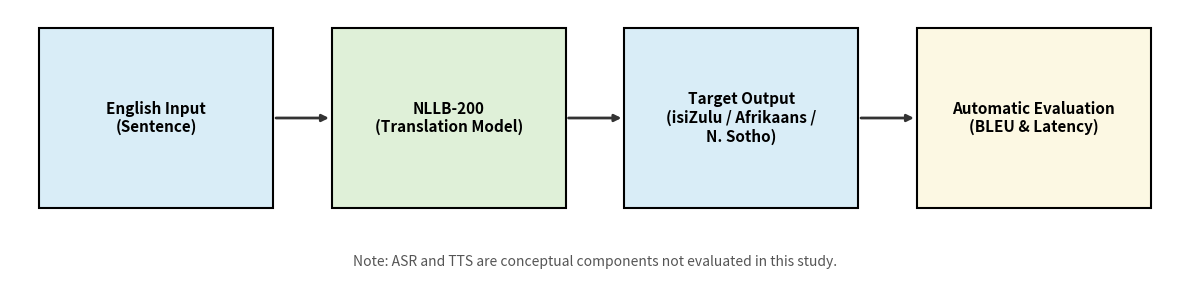

The matplotlib source for this figure:
import matplotlib.pyplot as plt
import matplotlib.patches as patches

# Widened the figure to accommodate the text
fig, ax = plt.subplots(figsize=(12, 3), dpi=300)
ax.axis('off')

# Adjusted x-positions to space the boxes evenly
boxes = [
    ("English Input\n(Sentence)", 1.5, "#d9edf7"),
    ("NLLB-200\n(Translation Model)", 4.5, "#dff0d8"),
    ("Target Output\n(isiZulu / Afrikaans /\nN. Sotho)", 7.5, "#d9edf7"), # Wrapped the text here
    ("Automatic Evaluation\n(BLEU & Latency)", 10.5, "#fcf8e3")
]

box_width = 2.4
box_height = 1.0
y_pos = 0.4

for i, (text, x, color) in enumerate(boxes):
    # Draw the box
    ax.add_patch(plt.Rectangle((x - box_width/2, y_pos), box_width, box_height, 
                               facecolor=color, edgecolor='black', lw=1.5, zorder=2))
    
    # Add the text
    ax.text(x, y_pos + box_height/2, text, ha='center', va='center', 
            fontsize=11, fontweight='bold', zorder=3)
    
    # Draw the arrow to the next box (preventing overlap)
    if i < len(boxes) - 1:
        next_x = boxes[i+1][1]
        start_arrow = x + box_width/2
        end_arrow = next_x - box_width/2
        ax.annotate("", xy=(end_arrow, y_pos + box_height/2), xytext=(start_arrow, y_pos + box_height/2), 
                    arrowprops=dict(arrowstyle="-|>", lw=2, color='#333333'))

# Add the note at the bottom
ax.text(6.0, 0.1, "Note: ASR and TTS are conceptual components not evaluated in this study.", 
        ha='center', va='center', fontsize=10, style='italic', color='#555555')

plt.xlim(0, 12)
plt.ylim(0, 1.5)
plt.tight_layout()
plt.savefig("pipeline.png", dpi=300, bbox_inches='tight')
plt.close()

print("Fixed pipeline.png generated successfully!")
